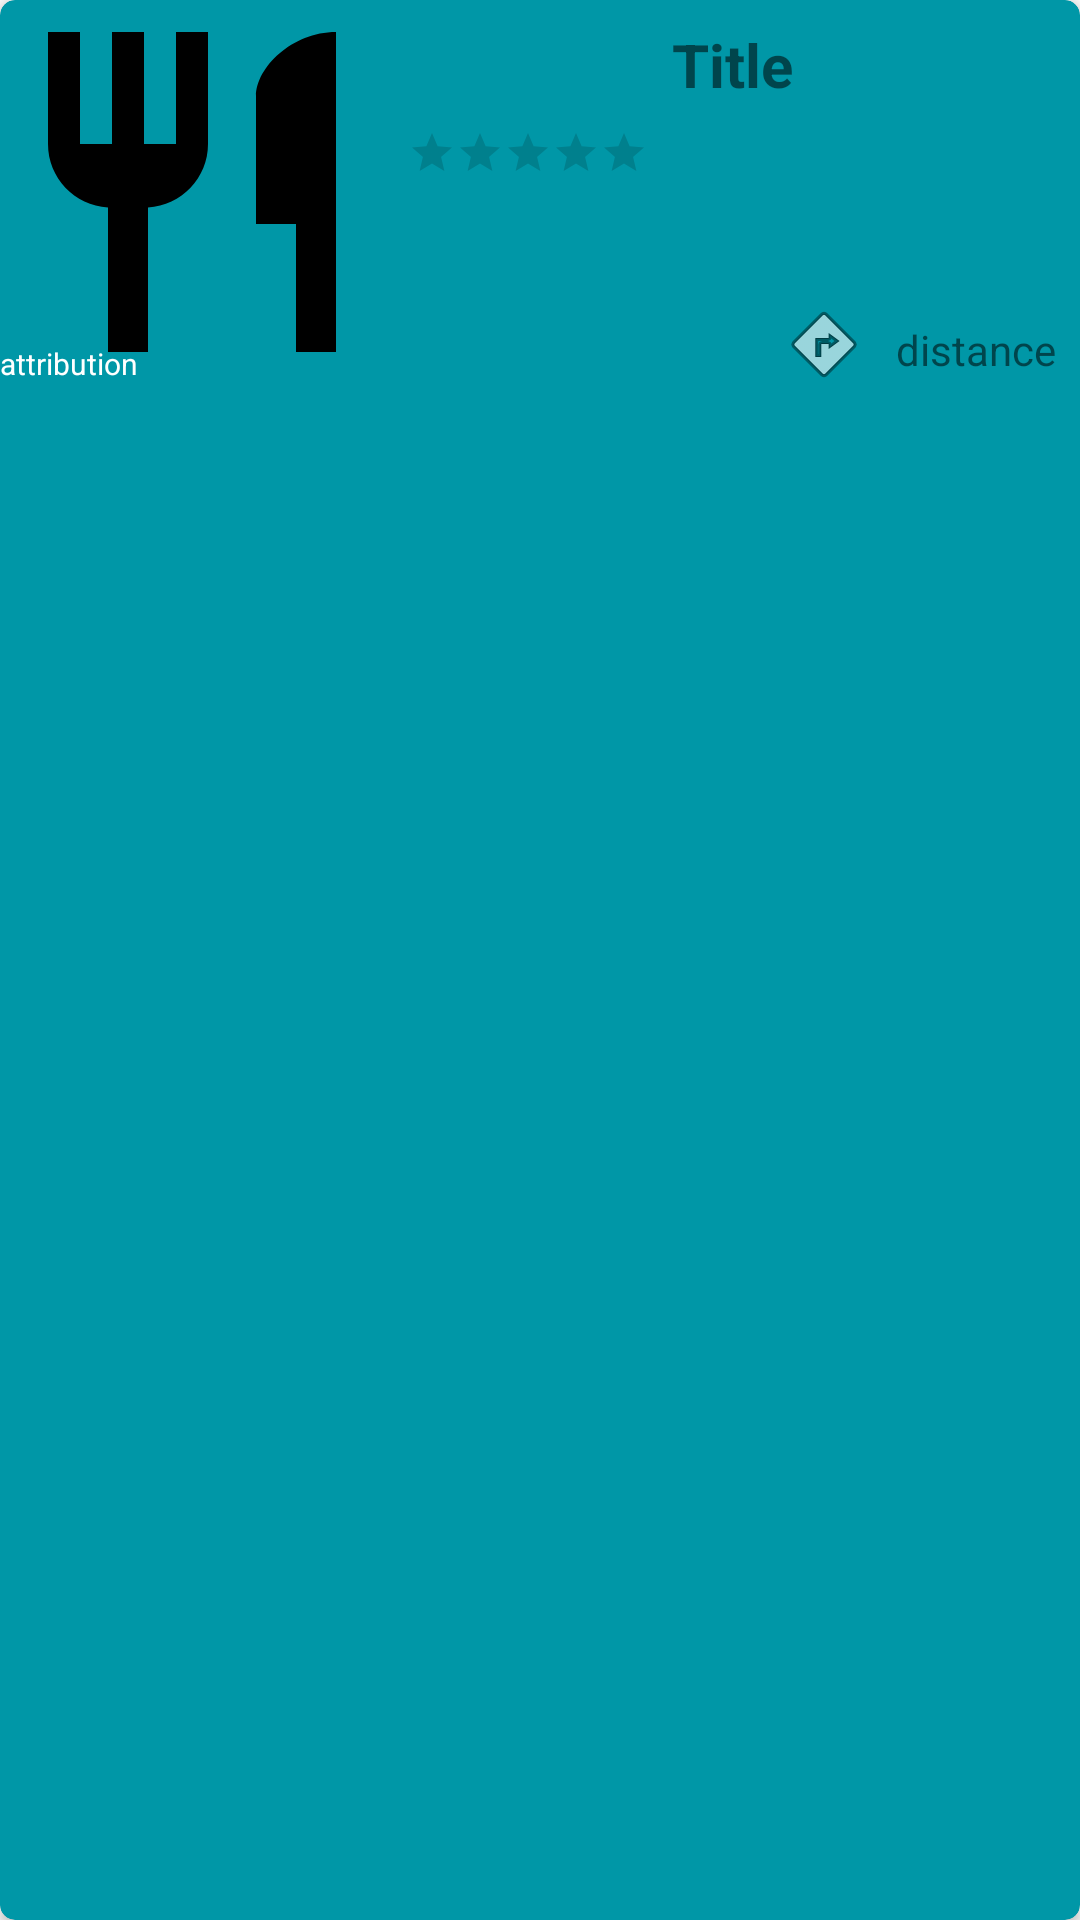

Android layout source for this screen:
<!-- AndroidManifest.xml: application theme AppTheme -->
<!-- res/layout/food_card.xml -->
<?xml version="1.0" encoding="utf-8"?>
    <androidx.cardview.widget.CardView
        xmlns:android="http://schemas.android.com/apk/res/android"
        xmlns:app="http://schemas.android.com/apk/res-auto"
        xmlns:tools="http://schemas.android.com/tools"
        android:layout_width="match_parent"
        android:layout_height="wrap_content"
        android:layout_margin="8dp"
        app:cardCornerRadius="5dp"
        android:elevation="5dp"
        app:cardBackgroundColor="@color/colorPrimaryDark">

        <RelativeLayout
            android:layout_width="match_parent"
            android:layout_height="match_parent">

            <TextView
                android:id="@+id/tv_title"
                android:layout_width="wrap_content"
                android:layout_height="wrap_content"
                android:layout_alignParentTop="true"
                android:layout_alignParentEnd="true"
                android:layout_marginStart="8dp"
                android:layout_marginTop="8dp"
                android:layout_marginEnd="8dp"
                android:layout_toEndOf="@id/iv_thumbnail"
                android:ellipsize="marquee"
                android:gravity="center_horizontal"
                android:singleLine="true"
                android:text="Title"
                android:textSize="20sp"
                android:textStyle="bold"
                app:layout_constraintEnd_toEndOf="parent"
                app:layout_constraintStart_toStartOf="parent"
                app:layout_constraintTop_toTopOf="parent" />

            <ToggleButton
                android:id="@+id/iv_fav"
                android:layout_width="48dp"
                android:layout_height="48dp"
                android:layout_below="@+id/tv_title"
                android:layout_alignParentEnd="true"
                android:layout_marginTop="8dp"
                android:layout_marginEnd="8dp"
                android:background="@drawable/fav_icon_selector"
                android:text="favButton"
                android:textOff=""
                android:textOn=""
                app:layout_constraintEnd_toEndOf="parent"
                app:layout_constraintTop_toTopOf="parent" />

            <LinearLayout
                android:id="@+id/dir_container"
                android:layout_width="wrap_content"
                android:layout_height="wrap_content"
                android:layout_below="@+id/iv_fav"
                android:layout_alignParentEnd="true"
                android:layout_marginTop="8dp"
                android:layout_marginEnd="8dp"
                android:orientation="horizontal">

                <ImageView
                    android:id="@+id/iv_directions"
                    android:layout_width="wrap_content"
                    android:layout_height="wrap_content"
                    android:layout_alignTop="@+id/dir_container"
                    app:layout_constraintBottom_toBottomOf="parent"
                    app:layout_constraintStart_toStartOf="parent"
                    app:srcCompat="@android:drawable/ic_menu_directions" />

                <TextView
                    android:id="@+id/tv_distance"
                    android:layout_width="wrap_content"
                    android:layout_height="wrap_content"
                    android:layout_alignTop="@+id/dir_container"
                    android:layout_marginStart="8dp"
                    android:layout_marginTop="8dp"
                    android:text="distance"
                    app:layout_constraintBottom_toBottomOf="parent"
                    app:layout_constraintStart_toEndOf="@+id/iv_directions" />

            </LinearLayout>

            <ImageView
                android:id="@+id/iv_thumbnail"
                android:layout_width="128dp"
                android:layout_height="128dp"
                android:foreground="@drawable/gradient_trans_accent"
                android:scaleType="centerCrop"
                app:srcCompat="@drawable/ic_thumbnail_default24dp" />

            <TextView
                android:id="@+id/tv_attribution"
                android:layout_width="wrap_content"
                android:layout_height="wrap_content"
                android:layout_alignBottom="@+id/iv_thumbnail"
                android:layout_marginBottom="0dp"
                android:text="attribution"
                android:textColor="#ffffffff"
                android:textSize="10sp" />

            <RatingBar
                style = "?android:attr/ratingBarStyleSmall"
                android:stepSize="0.1"
                android:id="@+id/rating"
                android:layout_width="wrap_content"
                android:layout_height="wrap_content"
                android:layout_below="@+id/tv_title"
                android:layout_marginStart="8dp"
                android:layout_marginTop="8dp"
                android:layout_toEndOf="@+id/iv_thumbnail"
                android:isIndicator="true" />
        </RelativeLayout>

</androidx.cardview.widget.CardView>
<!-- resources referenced by this layout -->
<resources>
  <color name="colorPrimaryDark">#0097A7</color>
  <!-- drawable fav_icon_selector (drawable) -->
  <?xml version="1.0" encoding="utf-8"?>
  <selector xmlns:android="http://schemas.android.com/apk/res/android">
      <item android:drawable="@drawable/ic_fav_on" android:state_checked="true"/>
      <item android:drawable="@drawable/ic_fav_off" android:state_checked="false"/>
  </selector>
  <!-- drawable gradient_trans_accent (drawable) -->
  <?xml version="1.0" encoding="utf-8"?>
  <shape xmlns:android="http://schemas.android.com/apk/res/android"
      android:shape="rectangle" >
  
      <gradient
          android:startColor="#00ffffff"
          android:centerColor="#00ffffff"
          android:endColor="@color/colorPrimaryDark" />
  
      <corners android:radius="0dp" />
  </shape>
  <!-- drawable ic_thumbnail_default24dp (drawable) -->
  <vector xmlns:android="http://schemas.android.com/apk/res/android"
          android:width="24dp"
          android:height="24dp"
          android:viewportWidth="24.0"
          android:viewportHeight="24.0">
      <path
          android:fillColor="#ff000000"
          android:pathData="M11,9L9,9L9,2L7,2v7L5,9L5,2L3,2v7c0,2.12 1.66,3.84 3.75,3.97L6.75,22h2.5v-9.03C11.34,12.84 13,11.12 13,9L13,2h-2v7zM16,6v8h2.5v8L21,22L21,2c-2.76,0 -5,2.24 -5,4z"/>
  </vector>
  <style name="AppTheme" parent="Theme.AppCompat.Light.DarkActionBar">
          
          <item name="colorPrimary">@color/colorPrimary</item>
          <item name="colorPrimaryDark">@color/colorPrimaryDark</item>
          <item name="colorAccent">@color/colorAccent</item>
      </style>
  <color name="colorPrimary">#00BCD4</color>
  <color name="colorAccent">#FFC107</color>
</resources>
